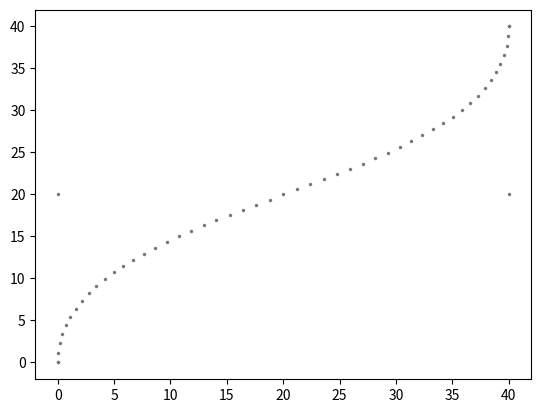

Generate this figure with matplotlib:
import numpy as np
from matplotlib import pyplot as plt

data = np.array([


(0.00, 0.00),(0.00, 20.00),(40.00, 20.00),(40.00, 40.00),

(0.00, 0.00),(0.05, 1.18),(0.19, 2.31),(0.41, 3.39),(0.73, 4.44),(1.12, 5.44),
(1.59, 6.41),(2.13, 7.33),(2.74, 8.23),(3.42, 9.09),(4.16, 9.92),
(4.96, 10.72),(5.81, 11.50),(6.71, 12.25),(7.65, 12.97),(8.64, 13.68),
(9.67, 14.37),(10.73, 15.04),(11.82, 15.69),(12.94, 16.33),(14.08, 16.96),
(15.24, 17.58),(16.42, 18.19),(17.61, 18.80),(18.80, 19.40),(20.00, 20.00),
(21.20, 20.60),(22.39, 21.20),(23.58, 21.81),(24.76, 22.42),(25.92, 23.04),
(27.06, 23.67),(28.18, 24.31),(29.27, 24.96),(30.33, 25.63),(31.36, 26.32),
(32.35, 27.03),(33.29, 27.75),(34.19, 28.50),(35.04, 29.28),(35.84, 30.08),
(36.58, 30.91),(37.26, 31.77),(37.87, 32.67),(38.41, 33.59),(38.88, 34.56),
(39.27, 35.56),(39.59, 36.61),(39.81, 37.69),(39.95, 38.82),(40.00, 40.00),

])
x, y = data.T
plt.plot(x, y, label = "Line 1", color='gray', linestyle='none', linewidth = 3,
         marker='.', markerfacecolor='blue', markersize=3)

#plt.xlim(-20,20)
#plt.ylim(-20,20)

plt.show()



#example graph settings
#plt.plot(x,y)
#plt.plot(x, y, label = "Line 1", color='gray', linestyle='solid', linewidth = 3,
#         marker='o', markerfacecolor='black', markersize=3)
#plt.plot(x, y, label = "Line 1", color='gray', linestyle='solid', linewidth = 3,
#         marker='o', markerfacecolor='black', markersize=3)